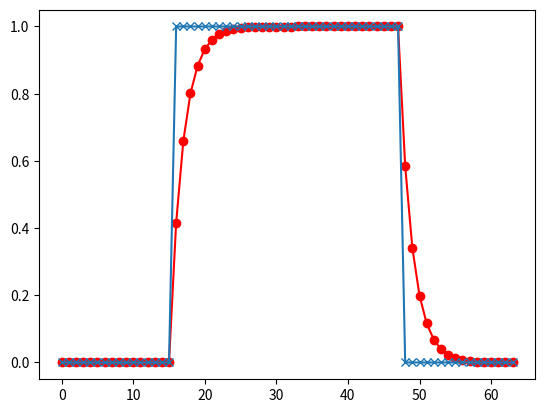

Generate this figure with matplotlib:
# -*- coding: utf-8 -*-
from scipy.signal import lfilter
from numpy import *
import matplotlib.pyplot as plt

fe = 44100

x = ones(64)

x[:16] = 0.0
x[48:] = 0.0


fc = 5000
b = 1/(1+fe/(2*pi*fc))
a = b-1.0
a = array([ 1.0, a ])

# low pass
b = array([ b ])

y = lfilter(b, a, x)

plt.plot(y, marker='o', color='r')
plt.plot(x, marker='x')
plt.show()

